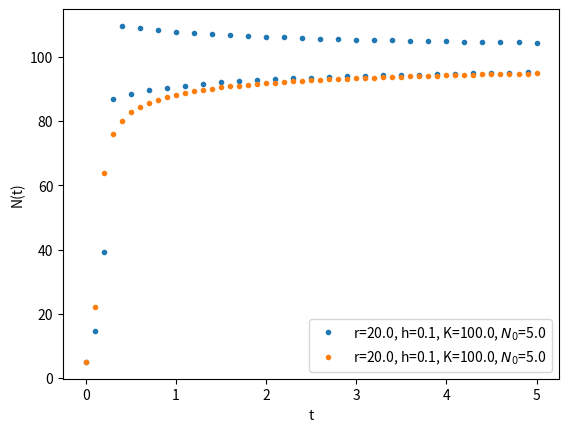

Here is the Python script that generated this plot:
# -*- coding: utf-8 -*-

# %% Preamble ### NiMoNa_A2_1, Hauke Bents

import numpy as np
import matplotlib.pyplot as plt

# %% Vorarbeit

r = 20.
h = np.array([0.01, 0.01, 0.01, 0.1])
K = np.array([100., 100., 200., 100.])
N_0 = np.array([5., 20., 5., 5.])


t0 = 0
t_end = 5

# Definiere Funktion ( vgl. f(N,t) in Besprechung )

def func(n,k):
    y = r*n*(1-n/k)
    return y
# %% Modellieren und plotten (Euler-Verfahren)
name = np.array(["Euler_a.png", "Euler_b.png", "Euler_c.png", "Euler_d.png"])

# Eulerverfahren
j=3
N = np.array([ N_0[j] ])
M = t_end/h[j]

i=0
while (i<M):
    N=np.append(N, N[i] + h[j]*func( N[i], K[j] ))
    i=i+1

# Plotten
xlbl = "t"
ylbl = "N(t)"

lbl = "r=" + str(r) + ", h=" + str(h[j]) + ", K=" + str(K[j]) + ", $N_0$=" + str(N_0[j])

plt.xlabel(xlbl)
plt.ylabel(ylbl)

T = np.arange(t0, t_end + h[j], h[j])

plt.plot(T, N, linestyle='', marker = '.', label=lbl)
plt.legend()
plt.grid()
plt.savefig(name[j], dpi=400)
# %% Modellieren und Plotten (Heun-Verfahren)
name2 = np.array(["Heun_a.png", "Heun_b.png", "Heun_c.png", "Heun_d.png"])

# Definiere Heun-Trapez
def Trapez(n,k,H):
    y = 0.5*H*(func(n + H*func(n,k), k) + func(n,k))
    return y

# Heun-Verfahren
j=3
N = np.array([ N_0[j] ])
M = t_end/h[j]

i=0
while (i<M):
    N=np.append(N, N[i] + Trapez(N[i], K[j], h[j]) )
    i=i+1
       
# Plotten
xlbl = "t"
ylbl = "N(t)"

lbl = "r=" + str(r) + ", h=" + str(h[j]) + ", K=" + str(K[j]) + ", $N_0$=" + str(N_0[j])

plt.xlabel(xlbl)
plt.ylabel(ylbl)

T = np.arange(t0, t_end + h[j], h[j])

plt.plot(T, N, linestyle='', marker = '.', label=lbl)
plt.legend()
plt.grid()
plt.savefig(name2[j], dpi=400)